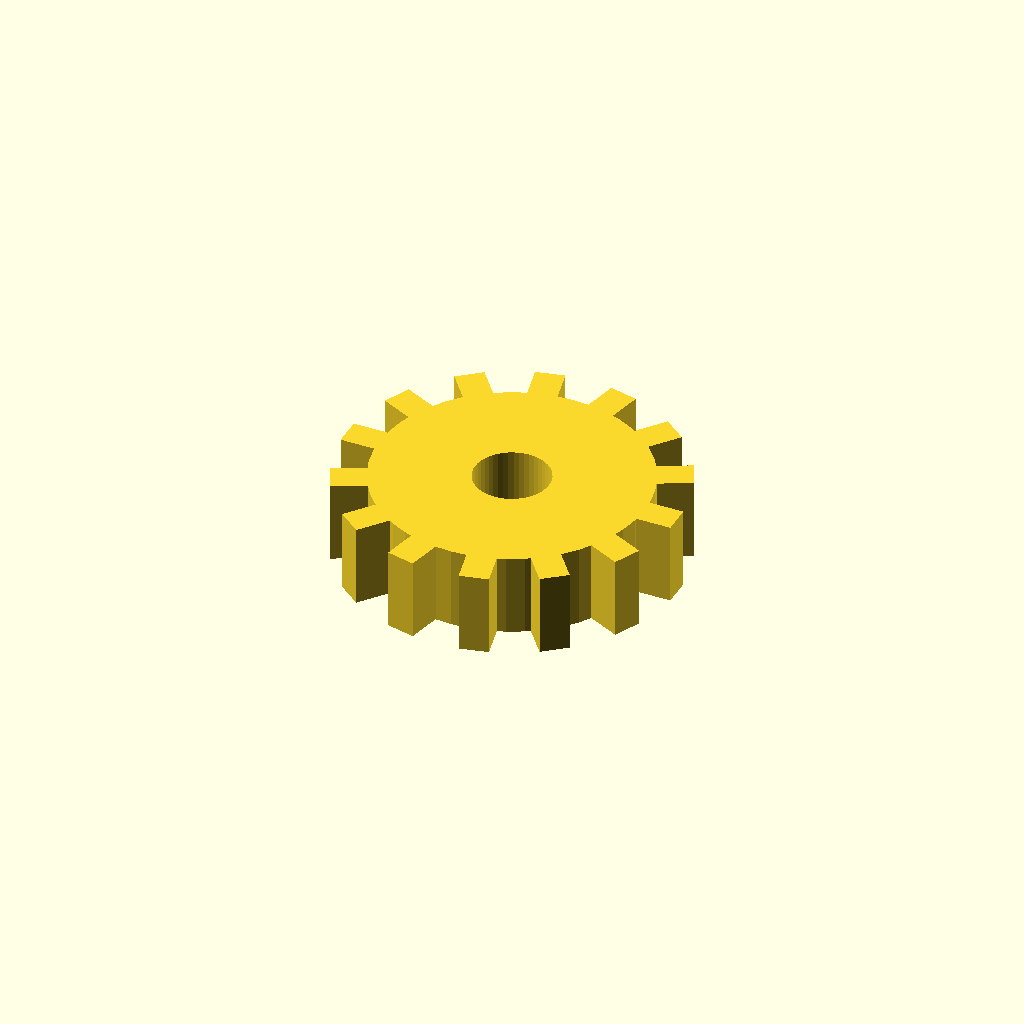
Cell 1: the model at its default parameters.
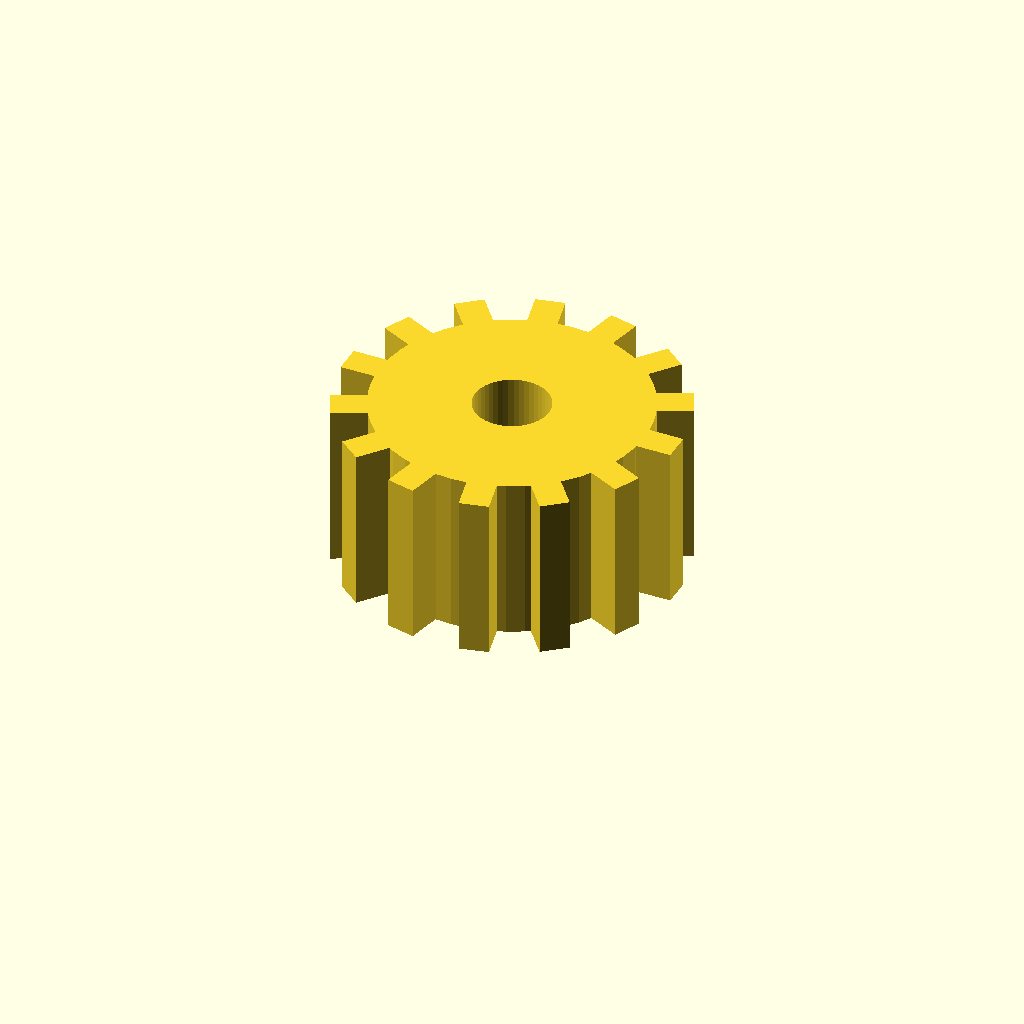
Cell 2: part_height = 14 (everything else at default).
One fixed orthographic camera (rotation 55°, 0°, 25°; colour scheme Cornfield) for every cell.
OpenSCAD source file data/demo/plant-waterer/parts/flow-wheel.scad:
// ============================================================================
// Get Me An Alt — Parametric OpenSCAD Module
// Part: PRT-09 — Rotary Drip Flow Restrictor Wheel (flow-wheel)
// Function: Pinch-regulates water flow through the 6mm silicone tube.
// Target Bounding Box (mm): [28.69, 28.8, 7]
// Print Material: PLA | Min Wall: >= 1.6mm | Tolerance: 0.2mm
// ============================================================================
$fn = 48;
part_width = 28.69;
part_depth = 28.8;
part_height = 7;
wall_thickness = 7;
floor_thickness = 7;
corner_radius = 4;
tolerance = 0.2;
m3_clearance_d = 3.4; // M3 screw clearance hole (3.0mm + 2*0.2mm)

module rounded_rect_prism(w, d, h, r) {
  cr = max(0.5, min(r, min(w, d) / 2 - 0.1));
  linear_extrude(height = h)
    offset(r = cr)
      offset(r = -cr)
        square([w, d], center = true);
}

module part_flow_wheel() {
  teeth = 14;
  outer_r = 14.35;
  root_r = 11.48;
  tooth_w = (2 * 3.14159 * root_r) / (teeth * 2.1);
  linear_extrude(height = part_height)
    difference() {
      union() {
        circle(r = root_r);
        for (i = [0 : teeth - 1]) {
          rotate([0, 0, i * 360 / teeth])
            translate([root_r - 0.5, -tooth_w / 2])
              square([outer_r - root_r + 0.5, tooth_w]);
        }
      }
      circle(r = 3 + tolerance);
    }
}

part_flow_wheel();
Customizer parameters (derived from the source; name, type, default, range or options):
part_width: number, default 28.69
part_depth: number, default 28.8
part_height: number, default 7
wall_thickness: number, default 7
floor_thickness: number, default 7
corner_radius: number, default 4
tolerance: number, default 0.2
m3_clearance_d: number, default 3.4
